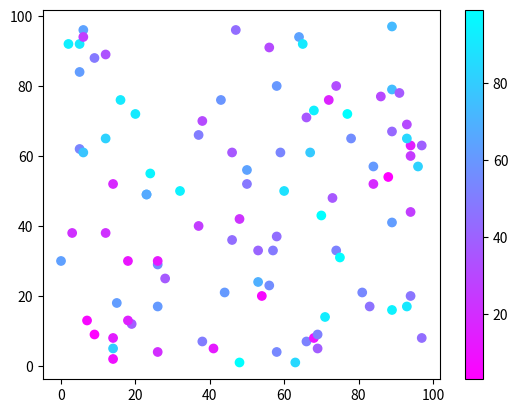

Python code for this plot:
import matplotlib.pyplot as plt
import numpy as np

x = np.random.randint(100, size=(100))
y = np.random.randint(100, size=(100))
colors = np.random.randint(100, size=(100))

plt.scatter(x, y, c=colors, cmap='cool_r')

plt.colorbar()

plt.show()

